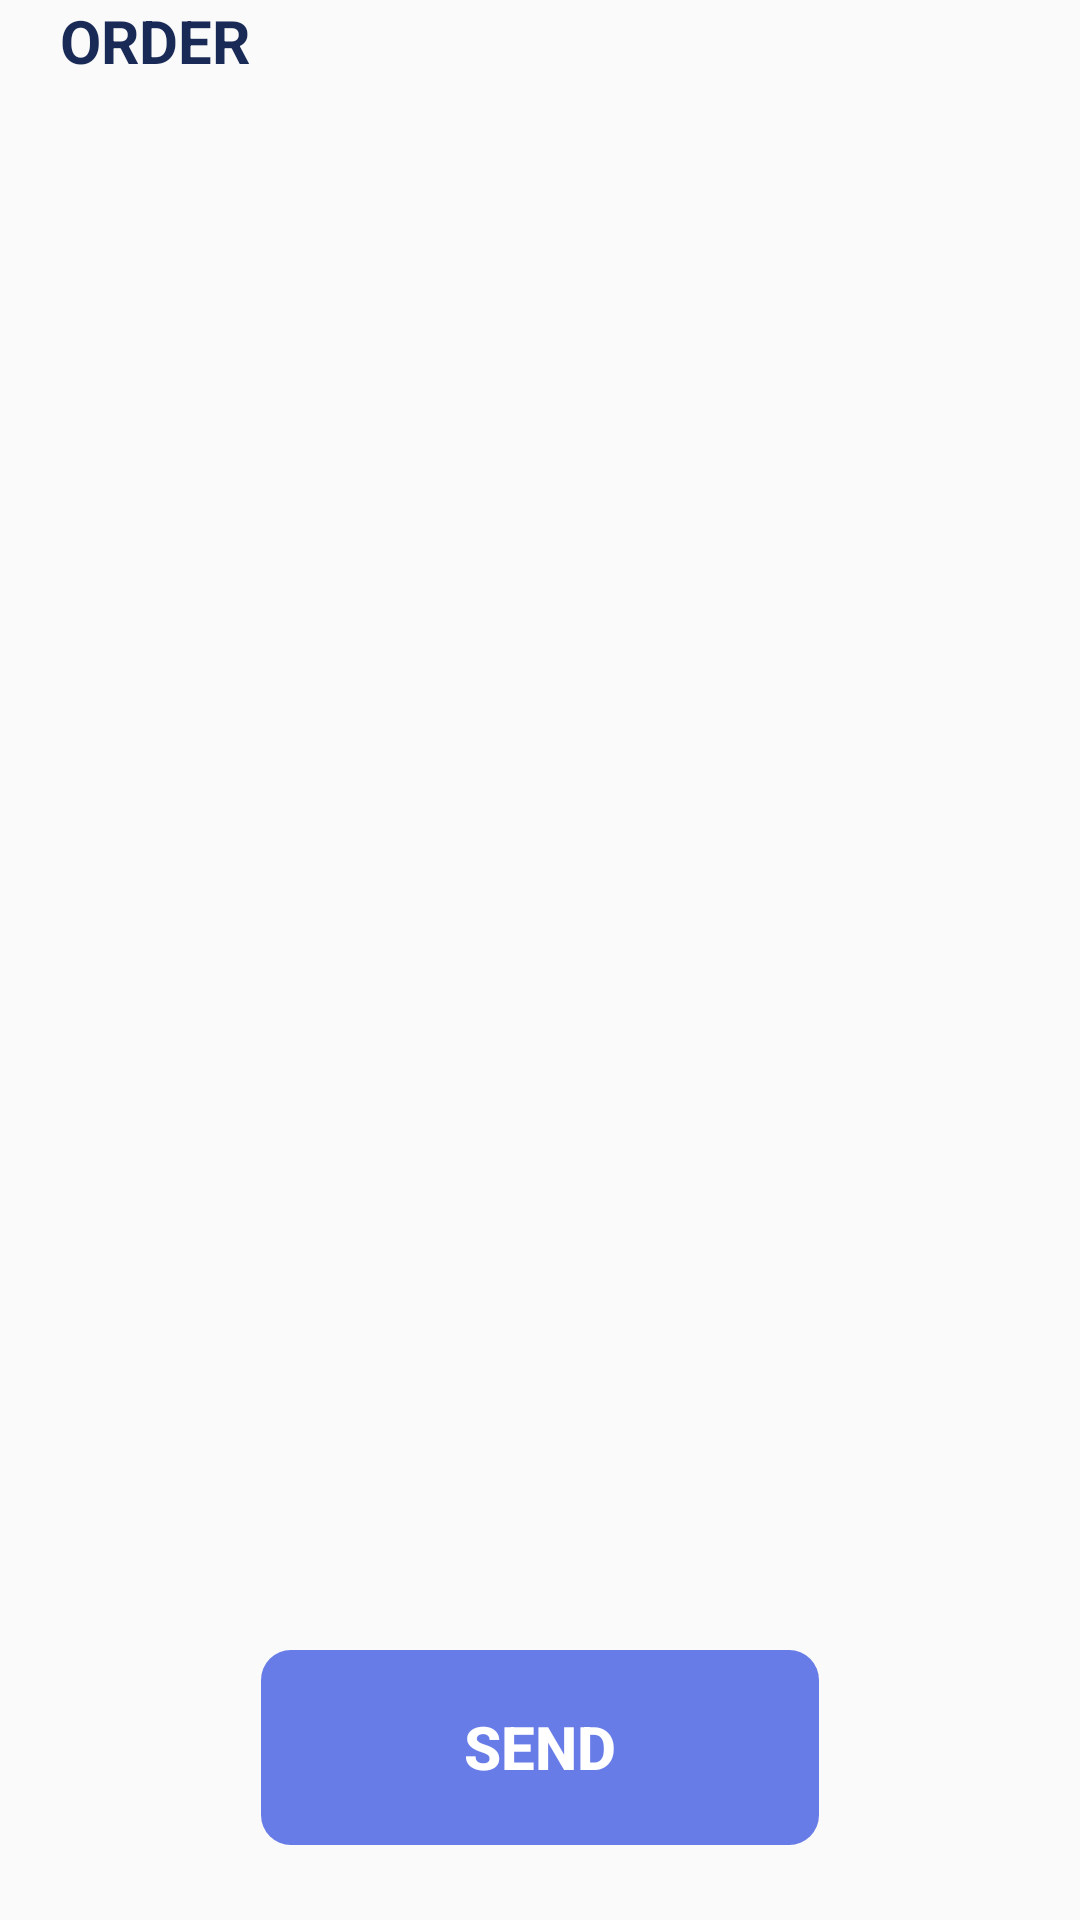

Android layout source for this screen:
<!-- AndroidManifest.xml: application theme Theme.Inf1030tp1 -->
<!-- res/layout/fragment_order_pharma.xml -->
<?xml version="1.0" encoding="utf-8"?>
<androidx.constraintlayout.widget.ConstraintLayout xmlns:android="http://schemas.android.com/apk/res/android"
    xmlns:tools="http://schemas.android.com/tools"
    android:layout_width="match_parent"
    android:layout_height="match_parent"
    xmlns:app="http://schemas.android.com/apk/res-auto"
    tools:context=".fragments.pharmacist.OrderFragmentPharma"
    android:orientation="vertical">

    <androidx.constraintlayout.widget.ConstraintLayout
        android:layout_width="match_parent"
        android:layout_height="wrap_content"
        app:layout_constraintTop_toTopOf="parent">

        <TextView
            android:id="@+id/order_name_result_fragment_pharma"
            android:layout_width="wrap_content"
            android:layout_height="wrap_content"
            android:textColor="@color/dark_blue"
            android:textSize="@dimen/tv_title_3_size"
            android:textStyle="bold"
            android:layout_marginLeft="20dp"

            app:layout_constraintTop_toTopOf="parent"
            app:layout_constraintBottom_toBottomOf="parent"
            app:layout_constraintLeft_toLeftOf="parent"
            android:text="ORDER" />

    </androidx.constraintlayout.widget.ConstraintLayout>
    

    <androidx.recyclerview.widget.RecyclerView
        android:id="@+id/recycler_order_list_cart_pharma"
        android:layout_width="match_parent"
        android:layout_height="0dp"
        android:layout_marginTop="20dp"
        android:paddingTop="20dp"
        app:layout_constraintBottom_toTopOf="@id/btn_send"
        app:layout_constraintTop_toTopOf="parent"
        app:layout_constraintVertical_bias="1.0"
        tools:layout_editor_absoluteX="93dp" />

    <LinearLayout
        android:id="@+id/btn_send"
        android:layout_width="@dimen/btn_width"
        android:layout_height="@dimen/btn_height"
        android:orientation="horizontal"
        android:layout_gravity="center"
        android:gravity="center"
        android:background="@drawable/button_search"
        app:layout_constraintEnd_toEndOf="parent"
        app:layout_constraintStart_toStartOf="parent"
        app:layout_constraintBottom_toBottomOf="parent"
        android:layout_marginBottom="25dp">

        <Button
            android:id="@+id/btn_search_1"
            android:layout_width="wrap_content"
            android:layout_height="wrap_content"
            android:textSize="@dimen/tv_title_3_size"
            android:background="@drawable/button_search"

            android:text="SEND"

            android:textStyle="bold"
            android:textColor="@color/white"
            style="?android:attr/borderlessButtonStyle"
            />

        <ImageView
            android:id="@+id/btn_search_2"
            android:layout_width="wrap_content"
            android:layout_height="wrap_content"
            android:src="@drawable/ic_send"/>

    </LinearLayout>

</androidx.constraintlayout.widget.ConstraintLayout>
<!-- resources referenced by this layout -->
<resources>
  <color name="dark_blue">#192A56</color>
  <color name="white">#FFFFFFFF</color>
  <dimen name="btn_height">65dp</dimen>
  <dimen name="btn_width">186dp</dimen>
  <dimen name="tv_title_3_size">20sp</dimen>
  <!-- drawable button_search (drawable) -->
  <shape xmlns:android="http://schemas.android.com/apk/res/android"
      android:shape="rectangle" >
      
      <solid android:color="@color/primary"/>
      <corners android:radius="10dp"/>
  </shape>
  <style name="Theme.Inf1030tp1" parent="Theme.AppCompat.Light.NoActionBar">
          
          <item name="colorPrimary">@color/purple_500</item>
          <item name="colorPrimaryVariant">@color/purple_700</item>
          <item name="colorOnPrimary">@color/white</item>
          
          <item name="colorSecondary">@color/teal_200</item>
          <item name="colorSecondaryVariant">@color/teal_700</item>
          <item name="colorOnSecondary">@color/black</item>
          
          <item name="android:statusBarColor" tools:targetApi="l">?attr/colorPrimaryVariant</item>
          
      </style>
  <color name="primary">#687CE7</color>
  <color name="purple_500">#FF6200EE</color>
  <color name="purple_700">#FF3700B3</color>
  <color name="teal_200">#FF03DAC5</color>
  <color name="teal_700">#FF018786</color>
  <color name="black">#FF000000</color>
</resources>
